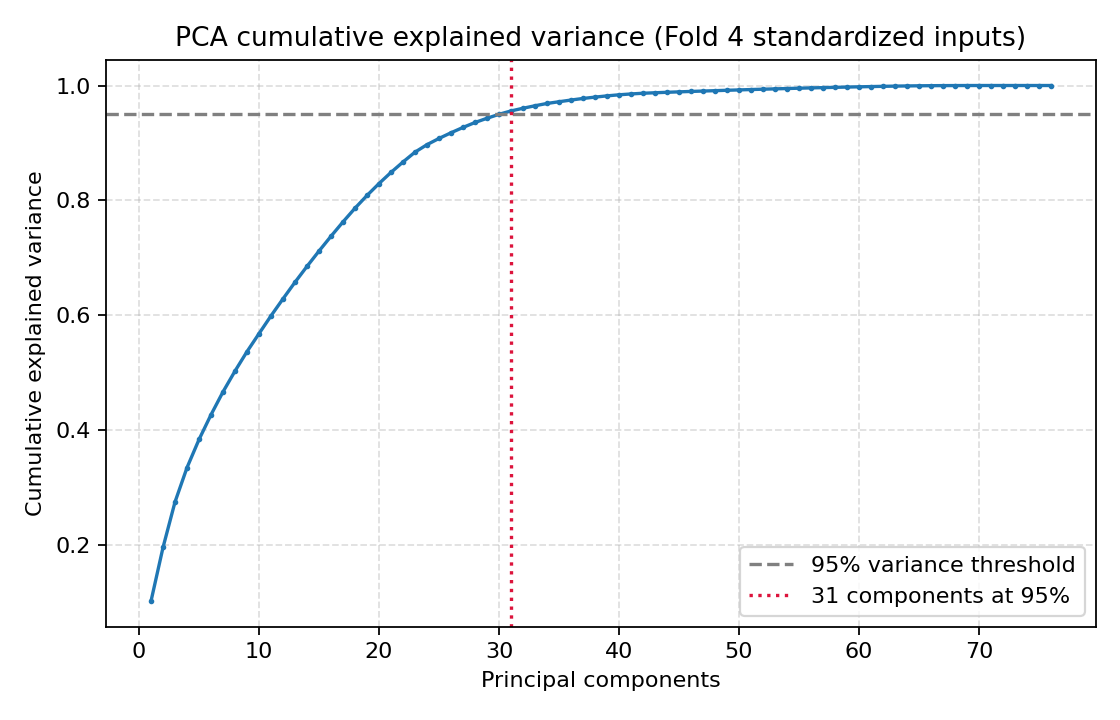

Values plotted in this chart, from the file beside it:
components, individual_variance, cumulative_variance
1, 0.1024, 0.1024
2, 0.09339, 0.1958
3, 0.0792, 0.275
4, 0.05978, 0.3347
5, 0.04888, 0.3836
6, 0.04317, 0.4268
7, 0.03988, 0.4667
8, 0.03619, 0.5029
9, 0.03386, 0.5367
10, 0.0313, 0.568
11, 0.031, 0.599
12, 0.02963, 0.6286
13, 0.02887, 0.6575
14, 0.02762, 0.6851
15, 0.02666, 0.7118
16, 0.02579, 0.7376
17, 0.02496, 0.7625
18, 0.02384, 0.7864
19, 0.02218, 0.8086
20, 0.02074, 0.8293
21, 0.01942, 0.8487
22, 0.01809, 0.8668
23, 0.01718, 0.884
24, 0.01304, 0.897
25, 0.01081, 0.9079
26, 0.009894, 0.9177
27, 0.009257, 0.927
28, 0.00861, 0.9356
29, 0.00734, 0.943
30, 0.006901, 0.9499
31, 0.005859, 0.9557
32, 0.004681, 0.9604
33, 0.004345, 0.9647
34, 0.004006, 0.9687
35, 0.002993, 0.9717
36, 0.002935, 0.9747
37, 0.00279, 0.9775
38, 0.002303, 0.9798
39, 0.002189, 0.982
40, 0.001868, 0.9838
41, 0.001471, 0.9853
42, 0.001219, 0.9865
43, 0.0008509, 0.9874
44, 0.0008058, 0.9882
45, 0.0007689, 0.9889
46, 0.0007102, 0.9897
47, 0.0006934, 0.9903
48, 0.0006703, 0.991
49, 0.0006618, 0.9917
50, 0.0006493, 0.9923
51, 0.0006364, 0.993
52, 0.0006012, 0.9936
53, 0.0005922, 0.9942
54, 0.0005834, 0.9947
55, 0.0005581, 0.9953
56, 0.0005298, 0.9958
57, 0.0004974, 0.9963
58, 0.0004724, 0.9968
59, 0.0004648, 0.9973
60, 0.0004527, 0.9977
... 16 more rows
